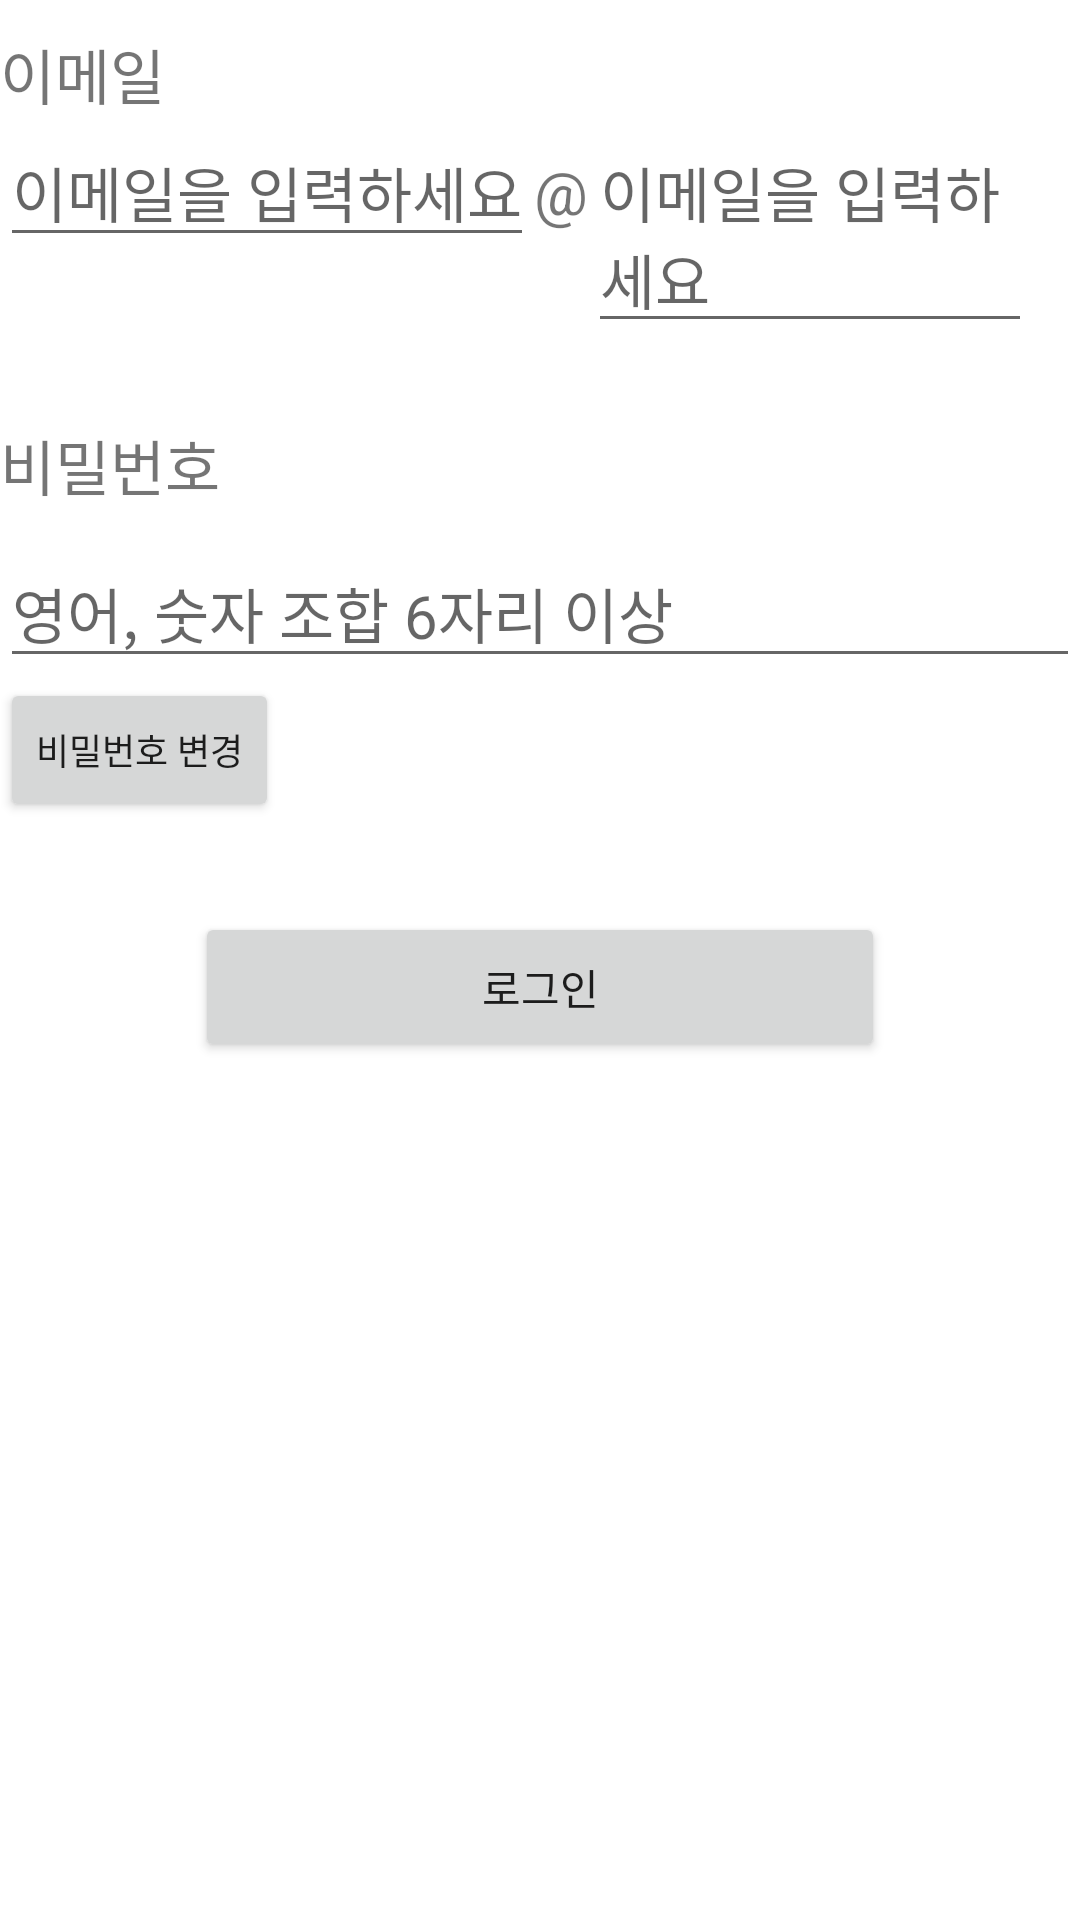

Reconstruct the res/layout file that produces this screen, plus the resources it refers to.
<!-- AndroidManifest.xml: application theme Theme.NewKey2 -->
<!-- res/layout/activity_login.xml -->
<?xml version="1.0" encoding="utf-8"?>
<LinearLayout xmlns:android="http://schemas.android.com/apk/res/android"
    xmlns:app="http://schemas.android.com/apk/res-auto"
    xmlns:tools="http://schemas.android.com/tools"
    android:layout_width="match_parent"
    android:layout_height="match_parent"
    android:orientation="vertical"
    tools:context=".LoginActivity">


    <ImageView
        android:id="@+id/logo"
        android:layout_width="match_parent"
        android:layout_height="wrap_content"
        app:srcCompat="@drawable/logo" />

    <ImageView
        android:id="@+id/logoText"
        android:layout_width="match_parent"
        android:layout_height="wrap_content"
        app:srcCompat="@drawable/logo_text" />

    <TextView
        android:id="@+id/emailText"
        android:layout_width="match_parent"
        android:layout_height="wrap_content"
        android:text="이메일"
        android:textSize="20dp"
        android:layout_marginTop="10dp"/>

    <LinearLayout
        android:layout_width="wrap_content"
        android:layout_height="wrap_content"
        android:orientation="horizontal">

        <EditText
            android:id="@+id/email1"
            android:layout_width="wrap_content"
            android:layout_height="wrap_content"
            android:hint="이메일을 입력하세요"
            android:textSize="20dp" />

        <TextView
            android:id="@+id/whelk"
            android:layout_width="match_parent"
            android:layout_height="wrap_content"
            android:text="@"
            android:textSize="20dp" />

        <LinearLayout
            android:layout_width="wrap_content"
            android:layout_height="wrap_content"
            android:layout_gravity="right"
            android:layout_marginTop="16dp"
            android:layout_marginRight="16dp">

            <EditText
                android:id="@+id/email2"
                android:layout_width="wrap_content"
                android:layout_height="wrap_content"
                android:hint="이메일을 입력하세요"
                android:textSize="20dp" />

            <ImageView
                android:id="@+id/imageView"
                android:layout_width="wrap_content"
                android:layout_height="match_parent"
                app:srcCompat="@drawable/email_down" />
        </LinearLayout>
    </LinearLayout>

    <TextView
        android:id="@+id/pwText"
        android:layout_width="match_parent"
        android:layout_height="wrap_content"
        android:text="비밀번호"
        android:textSize="20dp"
        android:layout_marginTop="10dp"/>

    <EditText
        android:id="@+id/pw"
        android:layout_width="match_parent"
        android:layout_height="wrap_content"
        android:hint="영어, 숫자 조합 6자리 이상"
        android:textSize="20dp"
        android:layout_marginTop="10dp"/>

    <Button
        android:id="@+id/pwFind"
        android:layout_width="wrap_content"
        android:layout_height="wrap_content"
        android:text="비밀번호 변경"
        android:textSize="12dp"
        android:layout_marginBottom="30dp"/>

    <Button
        android:id="@+id/login"
        android:layout_width="230dp"
        android:layout_height="50dp"
        android:layout_gravity="center"
        android:text="로그인" />
</LinearLayout>
<!-- resources referenced by this layout -->
<resources>
  <!-- drawable email_down: png bitmap (drawable-v24, 561 bytes) -->
  <style name="Theme.NewKey2" parent="Theme.MaterialComponents.DayNight.DarkActionBar">
          
          <item name="colorPrimary">@color/purple_500</item>
          <item name="colorPrimaryVariant">@color/purple_700</item>
          <item name="colorOnPrimary">@color/white</item>
          
          <item name="colorSecondary">@color/teal_200</item>
          <item name="colorSecondaryVariant">@color/teal_700</item>
          <item name="colorOnSecondary">@color/black</item>
          
          <item name="android:statusBarColor" tools:targetApi="l">?attr/colorPrimaryVariant</item>
          
      </style>
  <!-- not gathered from this repository: default colours our renderer supplied (Android Studio template values) -->
  <color name="purple_500">#FF6200EE</color>
  <color name="purple_700">#FF3700B3</color>
  <color name="teal_200">#FF03DAC5</color>
  <color name="teal_700">#FF018786</color>
  <color name="black">#FF000000</color>
  <color name="white">#FFFFFFFF</color>
</resources>
